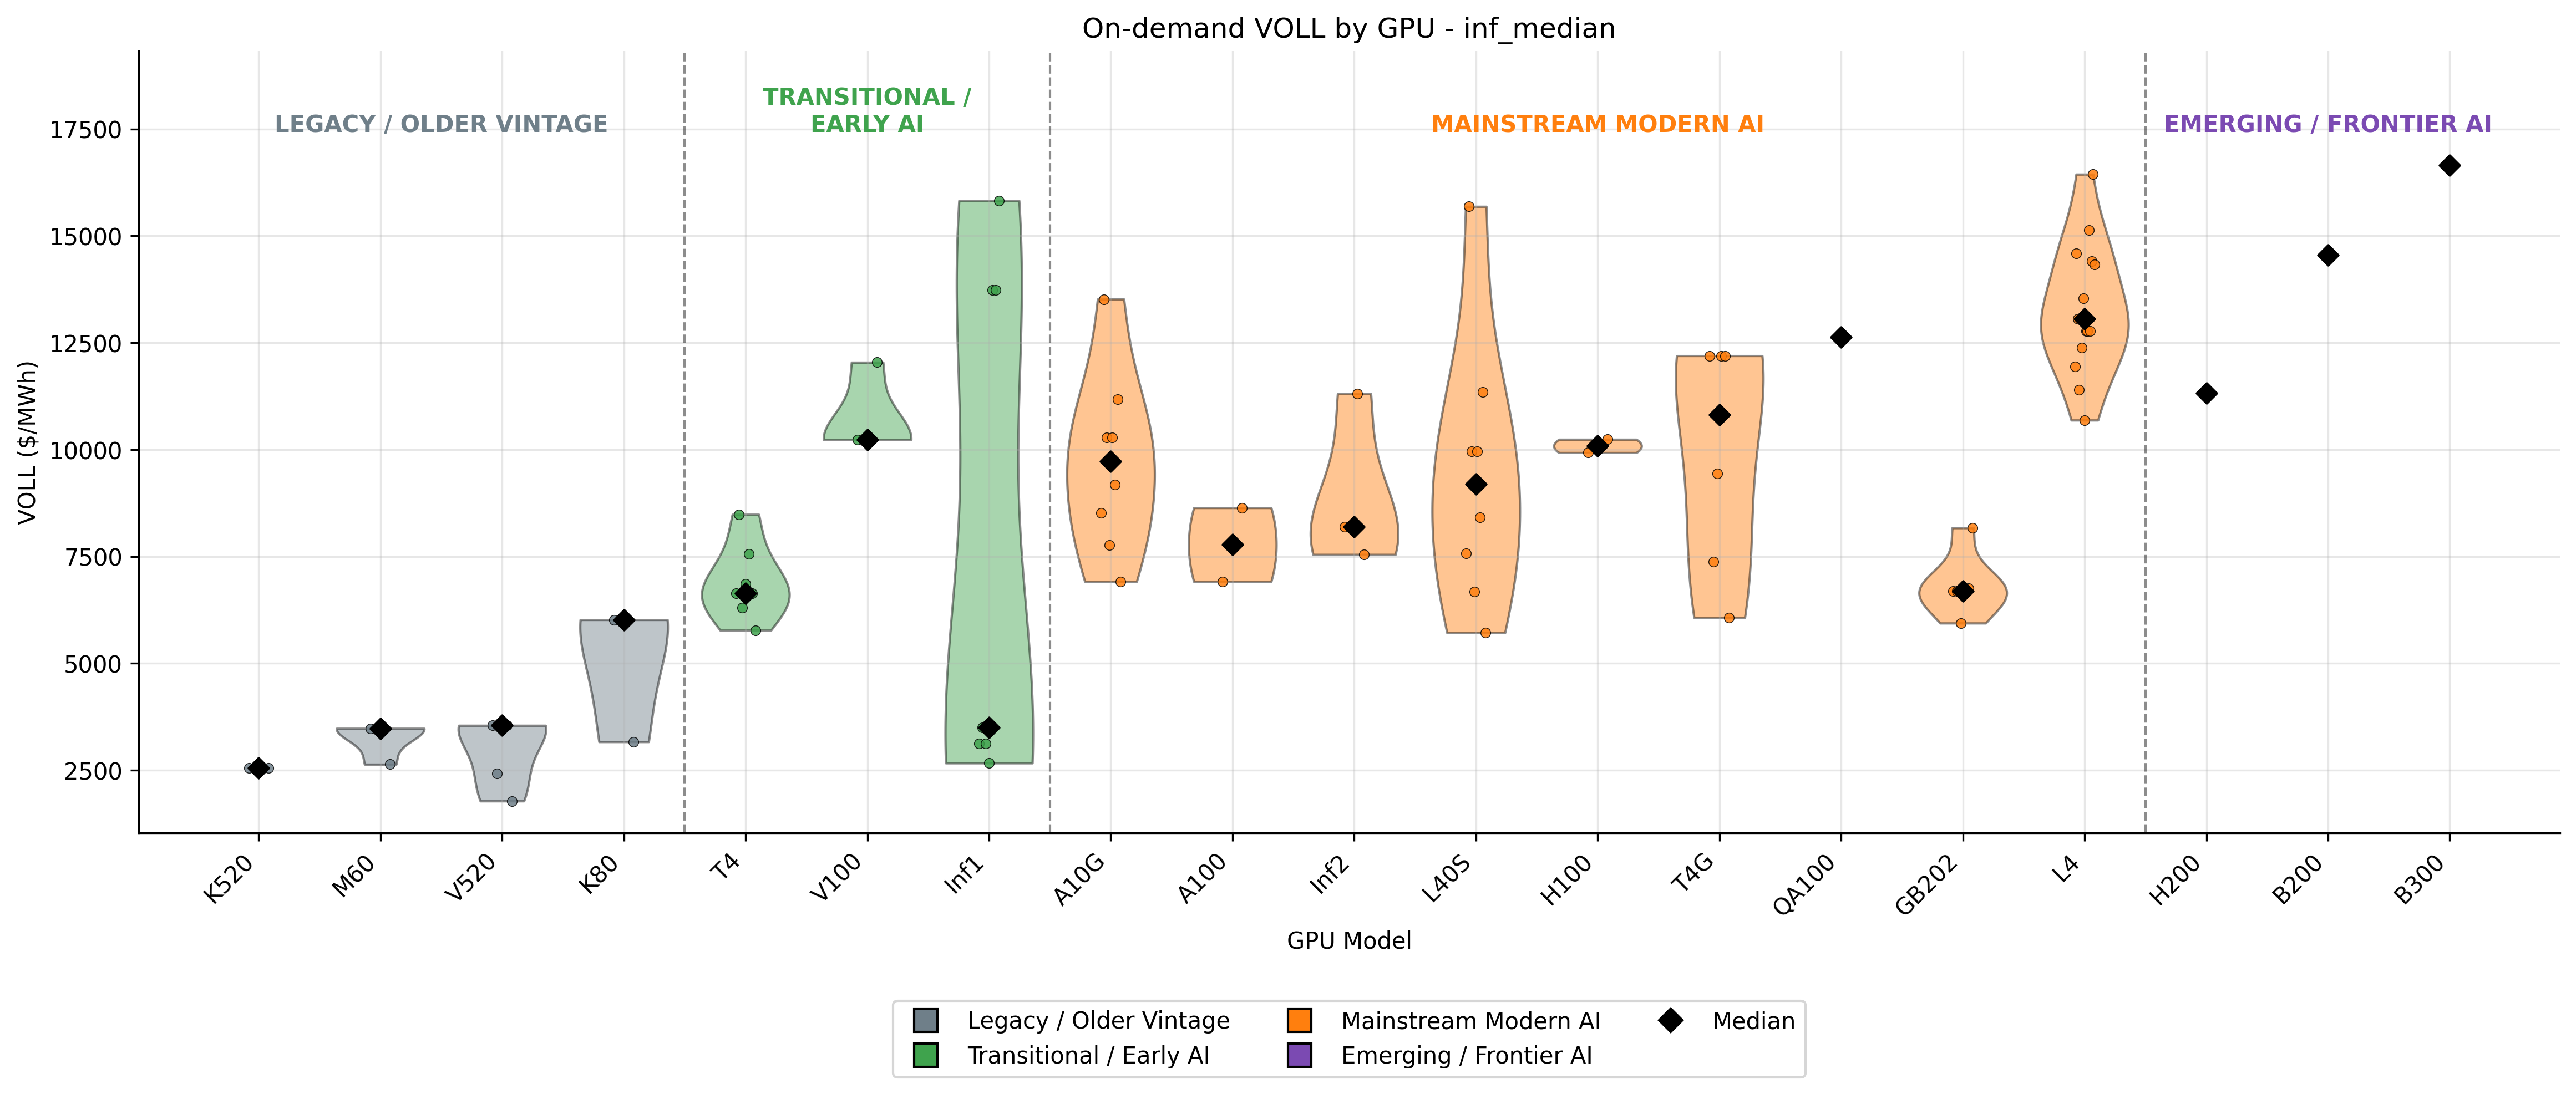

Data behind this chart, as committed beside it:
gpu_model_clean, voll_usd_per_mwh_inf_median, instance_type, gpu_vintage_group
QA100, 12631, dl2q.24xlarge, Mainstream Modern AI
K520, 2557, g2.2xlarge, Legacy / Older Vintage
K520, 2557, g2.8xlarge, Legacy / Older Vintage
M60, 3476, g3.16xlarge, Legacy / Older Vintage
M60, 3476, g3.4xlarge, Legacy / Older Vintage
M60, 3476, g3.8xlarge, Legacy / Older Vintage
M60, 2636, g3s.xlarge, Legacy / Older Vintage
V520, 3546, g4ad.16xlarge, Legacy / Older Vintage
V520, 2421, g4ad.2xlarge, Legacy / Older Vintage
V520, 3546, g4ad.4xlarge, Legacy / Older Vintage
V520, 3546, g4ad.8xlarge, Legacy / Older Vintage
V520, 1777, g4ad.xlarge, Legacy / Older Vintage
T4, 6636, g4dn.12xlarge, Transitional / Early AI
T4, 8483, g4dn.16xlarge, Transitional / Early AI
T4, 6306, g4dn.2xlarge, Transitional / Early AI
T4, 6860, g4dn.4xlarge, Transitional / Early AI
T4, 7556, g4dn.8xlarge, Transitional / Early AI
T4, 6636, g4dn.metal, Transitional / Early AI
T4, 5772, g4dn.xlarge, Transitional / Early AI
A10G, 8517, g5.12xlarge, Mainstream Modern AI
A10G, 13518, g5.16xlarge, Mainstream Modern AI
A10G, 10283, g5.24xlarge, Mainstream Modern AI
A10G, 7769, g5.2xlarge, Mainstream Modern AI
A10G, 10283, g5.48xlarge, Mainstream Modern AI
A10G, 9175, g5.4xlarge, Mainstream Modern AI
A10G, 11178, g5.8xlarge, Mainstream Modern AI
A10G, 6914, g5.xlarge, Mainstream Modern AI
T4G, 12196, g5g.16xlarge, Mainstream Modern AI
T4G, 7376, g5g.2xlarge, Mainstream Modern AI
T4G, 9436, g5g.4xlarge, Mainstream Modern AI
T4G, 12196, g5g.8xlarge, Mainstream Modern AI
T4G, 12196, g5g.metal, Mainstream Modern AI
T4G, 6070, g5g.xlarge, Mainstream Modern AI
L4, 11946, g6.12xlarge, Mainstream Modern AI
L4, 14591, g6.16xlarge, Mainstream Modern AI
L4, 13058, g6.24xlarge, Mainstream Modern AI
L4, 11394, g6.2xlarge, Mainstream Modern AI
L4, 13058, g6.48xlarge, Mainstream Modern AI
L4, 12390, g6.4xlarge, Mainstream Modern AI
L4, 13538, g6.8xlarge, Mainstream Modern AI
L4, 10688, g6.xlarge, Mainstream Modern AI
L40S, 7570, g6e.12xlarge, Mainstream Modern AI
L40S, 15688, g6e.16xlarge, Mainstream Modern AI
L40S, 9964, g6e.24xlarge, Mainstream Modern AI
L40S, 6673, g6e.2xlarge, Mainstream Modern AI
L40S, 9964, g6e.48xlarge, Mainstream Modern AI
L40S, 8415, g6e.4xlarge, Mainstream Modern AI
L40S, 11350, g6e.8xlarge, Mainstream Modern AI
L40S, 5717, g6e.xlarge, Mainstream Modern AI
L4, 12769, g6f.2xlarge, Mainstream Modern AI
L4, 12769, g6f.4xlarge, Mainstream Modern AI
L4, 15131, g6f.large, Mainstream Modern AI
L4, 12769, g6f.xlarge, Mainstream Modern AI
GB202, 6696, g7e.12xlarge, Mainstream Modern AI
GB202, 6696, g7e.24xlarge, Mainstream Modern AI
GB202, 5939, g7e.2xlarge, Mainstream Modern AI
GB202, 6696, g7e.48xlarge, Mainstream Modern AI
GB202, 6748, g7e.4xlarge, Mainstream Modern AI
GB202, 8168, g7e.8xlarge, Mainstream Modern AI
L4, 14412, gr6.4xlarge, Mainstream Modern AI
... 27 more rows
